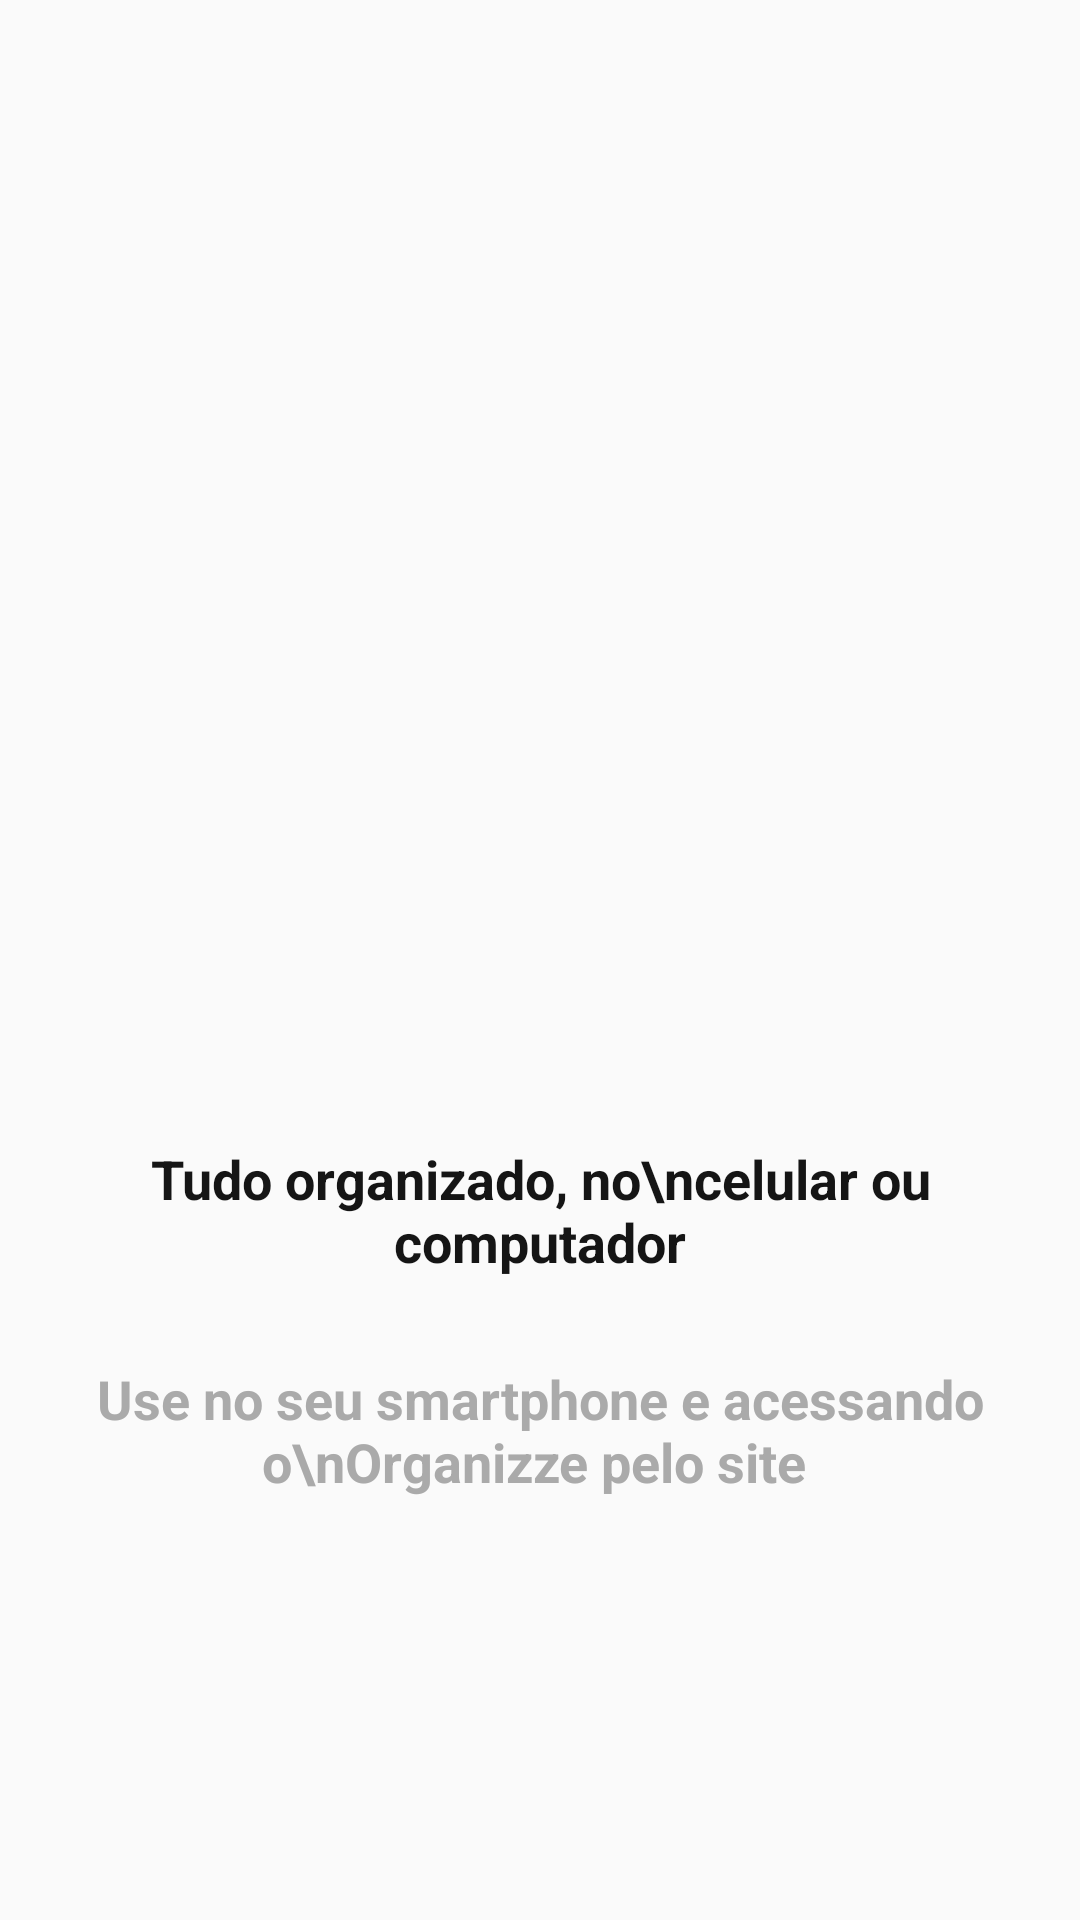

Android layout source for this screen:
<!-- AndroidManifest.xml: application theme AppTheme -->
<!-- res/layout/intro_4.xml -->
<?xml version="1.0" encoding="utf-8"?>

<android.support.constraint.ConstraintLayout xmlns:android="http://schemas.android.com/apk/res/android"
    xmlns:app="http://schemas.android.com/apk/res-auto"
    xmlns:tools="http://schemas.android.com/tools"
    android:layout_width="match_parent"
    android:layout_height="match_parent">

    <ImageView
        android:id="@+id/imageView"
        android:layout_width="200dp"
        android:layout_height="200dp"
        android:layout_marginStart="16dp"
        android:layout_marginTop="16dp"
        android:layout_marginEnd="16dp"
        android:layout_marginBottom="8dp"
        app:layout_constraintBottom_toTopOf="@+id/textView"
        app:layout_constraintEnd_toEndOf="parent"
        app:layout_constraintHorizontal_bias="0.5"
        app:layout_constraintStart_toStartOf="parent"
        app:layout_constraintTop_toTopOf="parent"
        app:layout_constraintVertical_chainStyle="packed"
        app:srcCompat="@drawable/quatro" />

    <TextView
        android:id="@+id/textView"
        android:layout_width="wrap_content"
        android:layout_height="wrap_content"
        android:layout_marginStart="16dp"
        android:layout_marginTop="16dp"
        android:layout_marginEnd="16dp"
        android:layout_marginBottom="8dp"
        android:fontFamily="sans-serif"
        android:text="Tudo organizado, no\ncelular ou computador"
        android:textAlignment="center"
        android:textColor="#151515"
        android:textSize="18sp"
        android:textStyle="bold"
        android:typeface="serif"
        app:layout_constraintBottom_toTopOf="@+id/textView2"
        app:layout_constraintEnd_toEndOf="parent"
        app:layout_constraintHorizontal_bias="0.5"
        app:layout_constraintStart_toStartOf="parent"
        app:layout_constraintTop_toBottomOf="@+id/imageView" />

    <TextView
        android:id="@+id/textView2"
        android:layout_width="wrap_content"
        android:layout_height="wrap_content"
        android:layout_marginStart="16dp"
        android:layout_marginTop="20dp"
        android:layout_marginEnd="16dp"
        android:text="Use no seu smartphone e acessando o\nOrganizze pelo site "
        android:textAlignment="center"
        android:textColor="@android:color/darker_gray"
        android:textSize="18sp"
        android:textStyle="bold"
        app:layout_constraintBottom_toBottomOf="parent"
        app:layout_constraintEnd_toEndOf="parent"
        app:layout_constraintHorizontal_bias="0.5"
        app:layout_constraintStart_toStartOf="parent"
        app:layout_constraintTop_toBottomOf="@+id/textView" />
</android.support.constraint.ConstraintLayout>
<!-- resources referenced by this layout -->
<resources>
  <style name="AppTheme" parent="Theme.AppCompat.Light.DarkActionBar">
          
          <item name="colorPrimary">@color/colorPrimary</item>
          <item name="colorPrimaryDark">@color/colorPrimaryDark</item>
          <item name="colorAccent">@color/colorAccent</item>
      </style>
  <color name="colorPrimary">#01C7D2</color>
  <color name="colorPrimaryDark">#00B2BC</color>
  <color name="colorAccent">#FF706A</color>
</resources>
